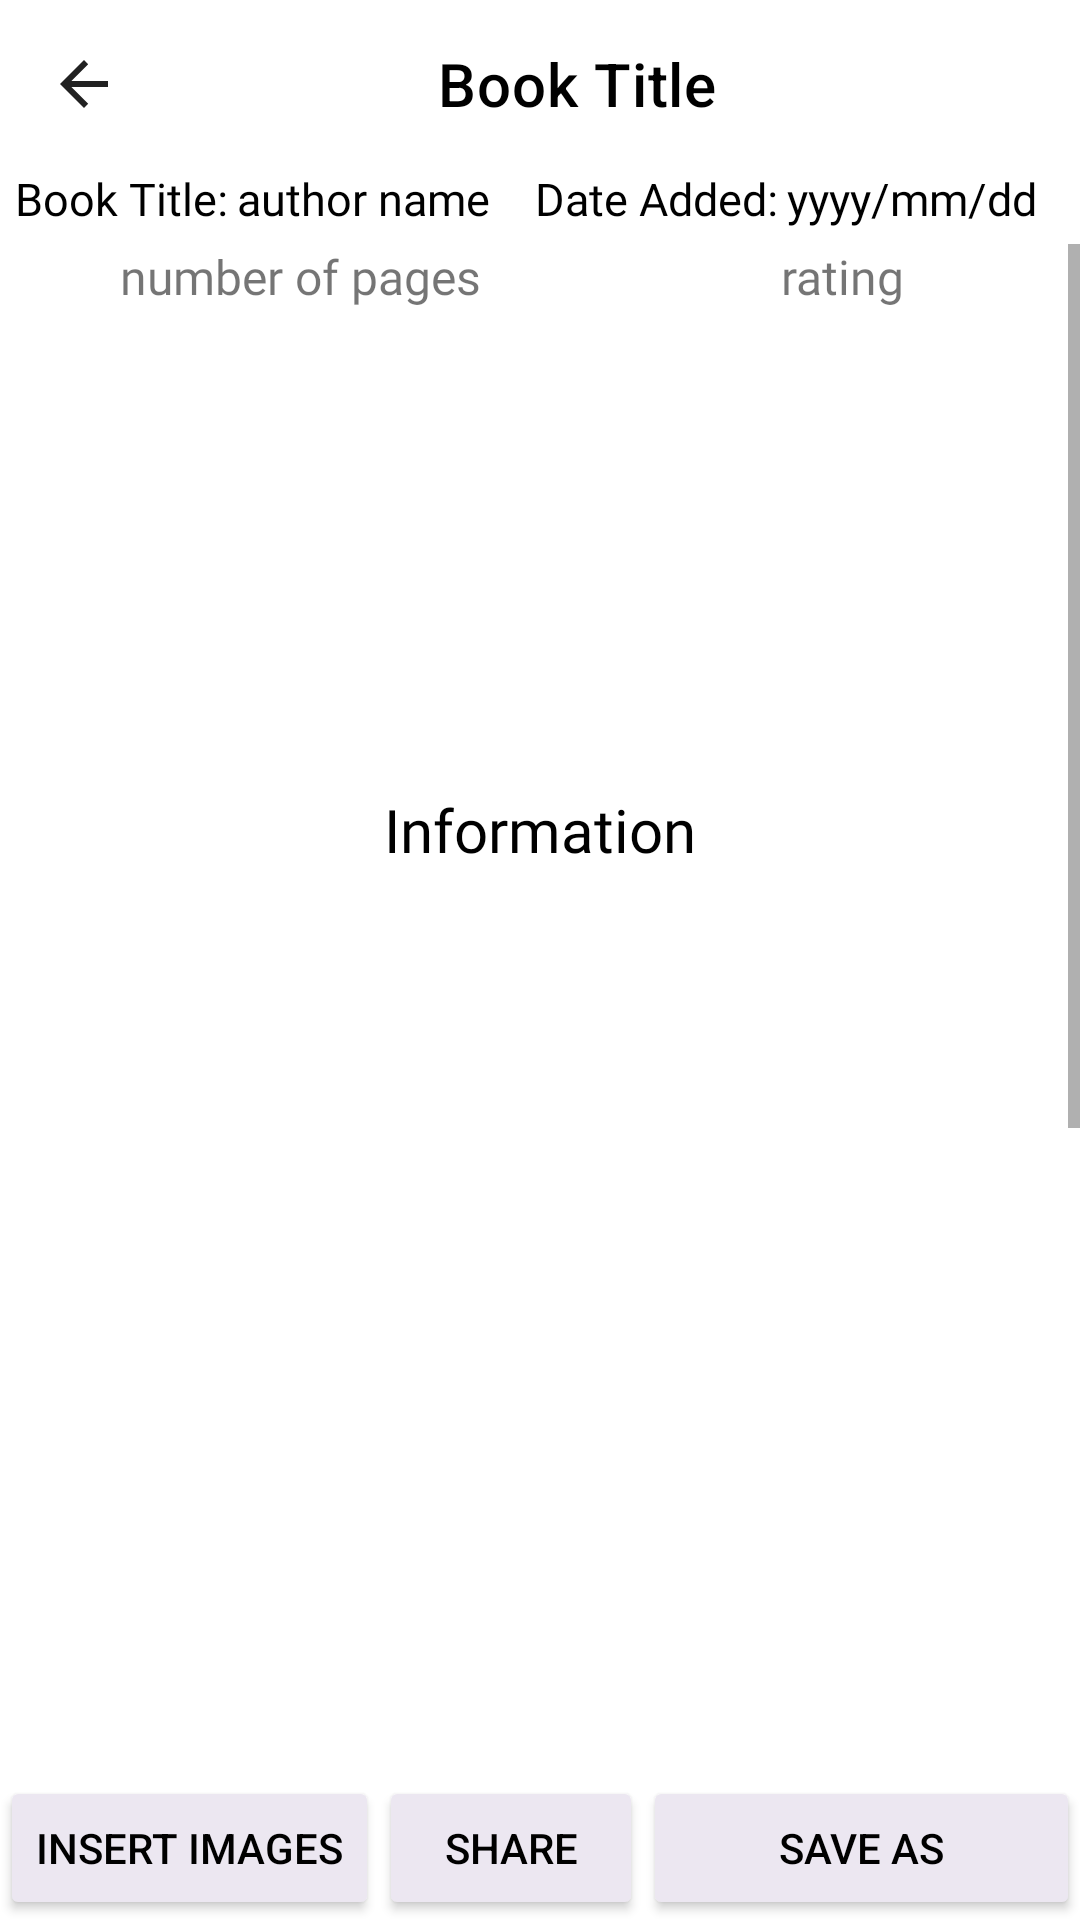

Produce the Android XML layout that renders to this screen, including the resource entries it uses.
<!-- AndroidManifest.xml: application theme Theme.TestCreateNSignIn -->
<!-- res/layout/activity_single_book_view.xml -->
<?xml version="1.0" encoding="utf-8"?>
<androidx.constraintlayout.widget.ConstraintLayout xmlns:android="http://schemas.android.com/apk/res/android"
    xmlns:app="http://schemas.android.com/apk/res-auto"
    xmlns:tools="http://schemas.android.com/tools"
    android:layout_width="match_parent"
    android:layout_height="match_parent"
    tools:context=".SingleBookView">

    <RelativeLayout
        android:layout_width="match_parent"
        android:layout_height="match_parent">

        <androidx.appcompat.widget.Toolbar
            android:id="@+id/toolbar3"
            android:clickable="true"
            android:layout_width="match_parent"
            android:layout_height="wrap_content"
            android:background="@color/appColor"
            android:minHeight="?attr/actionBarSize"
            android:theme="?attr/actionBarTheme"
            app:navigationIcon="?attr/actionModeCloseDrawable"
            app:title="Book Title"
            app:titleMargin="10dp"
            app:titleMarginStart="90dp"
            app:titleTextColor="@color/black"
            tools:ignore="MissingConstraints"
            android:focusable="true" />

        <LinearLayout
            android:id="@+id/linear1"
            android:layout_width="match_parent"
            android:layout_height="wrap_content"
            android:orientation="horizontal"
            android:background="@color/appColor"
            android:layout_below="@+id/toolbar3">

            <RelativeLayout
                android:layout_width="match_parent"
                android:layout_height="match_parent">

                <TextView
                    android:id="@+id/textAuthor"
                    android:layout_width="wrap_content"
                    android:layout_height="wrap_content"
                    android:layout_marginLeft="5dp"
                    android:fontFamily="@font/alata"
                    android:text="Book Title:"
                    android:textColor="@color/black"
                    android:textSize="15sp" />

                <TextView
                    android:id="@+id/textAuthorDisplay"
                    android:layout_width="wrap_content"
                    android:layout_height="wrap_content"
                    android:layout_marginLeft="3dp"
                    android:layout_toRightOf="@id/textAuthor"
                    android:fontFamily="@font/alata"
                    android:text="author name"
                    android:textColor="@color/black"
                    android:textSize="15sp" />

                <TextView
                    android:id="@+id/textDate"
                    android:layout_width="wrap_content"
                    android:layout_height="wrap_content"
                    android:layout_marginLeft="15dp"
                    android:layout_toRightOf="@id/textAuthorDisplay"
                    android:fontFamily="@font/alata"
                    android:text="Date Added:"
                    android:textColor="@color/black"
                    android:textSize="15sp" />

                <TextView
                    android:id="@+id/textdateDisplay"
                    android:layout_width="wrap_content"
                    android:layout_height="wrap_content"
                    android:layout_marginLeft="3dp"
                    android:layout_toRightOf="@id/textDate"
                    android:fontFamily="@font/alata"
                    android:text="yyyy/mm/dd"
                    android:textColor="@color/black"
                    android:textSize="15sp" />

            </RelativeLayout>

        </LinearLayout>

        <ScrollView
            android:id="@+id/scroll"
            android:layout_below="@+id/linear1"
            android:layout_width="match_parent"
            android:layout_height="500dp"
            android:layout_marginTop="5dp"
            android:layout_marginBottom="5dp">

            <LinearLayout
                android:layout_width="match_parent"
                android:layout_height="wrap_content">

                <RelativeLayout
                    android:layout_width="match_parent"
                    android:layout_height="wrap_content">

                    <TextView
                        android:id="@+id/textNoPages"
                        android:layout_width="wrap_content"
                        android:layout_height="wrap_content"
                        android:layout_marginLeft="40dp"
                        android:fontFamily="@font/alata"
                        android:text="number of pages"
                        android:textSize="16sp" />

                    <TextView
                        android:id="@+id/textRating"
                        android:layout_width="wrap_content"
                        android:layout_height="wrap_content"
                        android:layout_marginLeft="100dp"
                        android:layout_toRightOf="@+id/textNoPages"
                        android:fontFamily="@font/alata"
                        android:text="rating"
                        android:textSize="16sp" />

                    <ImageView
                        android:id="@+id/imgPlcBook"
                        android:layout_width="150dp"
                        android:layout_height="150dp"
                        android:layout_below="@+id/textRating"
                        android:layout_centerHorizontal="true"
                        android:layout_marginTop="10dp"
                        app:srcCompat="@drawable/ic_android_black_24dp" />

                    <TextView
                        android:id="@+id/textInfo"
                        android:layout_width="wrap_content"
                        android:layout_height="wrap_content"
                        android:layout_below="@+id/imgPlcBook"
                        android:layout_centerHorizontal="true"
                        android:fontFamily="@font/alata"
                        android:text="Information"
                        android:textColor="@color/black"
                        android:textSize="20sp" />

                    <ImageView
                        android:id="@+id/imgPlcBook1"
                        android:layout_width="150dp"
                        android:layout_height="150dp"
                        android:layout_below="@+id/textInfo"
                        android:layout_centerHorizontal="true"
                        android:layout_marginTop="10dp"
                        app:srcCompat="@drawable/ic_android_black_24dp" />

                    <ImageView
                        android:id="@+id/imgPlcBook2"
                        android:layout_width="150dp"
                        android:layout_height="150dp"
                        android:layout_below="@+id/imgPlcBook1"
                        android:layout_centerHorizontal="true"
                        android:layout_marginTop="10dp"
                        app:srcCompat="@drawable/ic_android_black_24dp" />

                    <ImageView
                        android:id="@+id/imgPlcBook3"
                        android:layout_width="150dp"
                        android:layout_height="150dp"
                        android:layout_below="@+id/imgPlcBook2"
                        android:layout_centerHorizontal="true"
                        android:layout_marginTop="10dp"
                        app:srcCompat="@drawable/ic_android_black_24dp" />

                    <ImageView
                        android:id="@+id/imgPlcBook4"
                        android:layout_width="150dp"
                        android:layout_height="150dp"
                        android:layout_below="@+id/imgPlcBook3"
                        android:layout_centerHorizontal="true"
                        android:layout_marginTop="10dp"
                        app:srcCompat="@drawable/ic_android_black_24dp" />

                    //Other details here

                </RelativeLayout>

            </LinearLayout>

        </ScrollView>

        <LinearLayout
            android:layout_below="@+id/scroll"
            android:layout_width="match_parent"
            android:layout_height="match_parent">

            <RelativeLayout
                android:layout_width="match_parent"
                android:layout_height="match_parent">

                <Button
                    android:id="@+id/btnImagesInsert"
                    android:layout_width="wrap_content"
                    android:layout_height="wrap_content"
                    android:layout_alignParentBottom="true"
                    android:layout_alignParentLeft="true"
                    android:backgroundTint="#ECE7F1"
                    android:clickable="true"
                    android:enabled="true"
                    android:text="insert images"
                    android:textColor="#000000"
                    android:focusable="true" />

                <Button
                    android:id="@+id/btnShare"
                    android:layout_width="wrap_content"
                    android:layout_height="wrap_content"
                    android:backgroundTint="#ECE7F1"
                    android:layout_alignParentBottom="true"
                    android:layout_toRightOf="@+id/btnImagesInsert"
                    android:clickable="true"
                    android:enabled="true"
                    android:text="share"
                    android:textColor="#000000"
                    android:focusable="true" />

                <Button
                    android:id="@+id/btnSaveAs"
                    android:layout_width="wrap_content"
                    android:layout_height="wrap_content"
                    android:layout_alignParentBottom="true"
                    android:layout_alignParentRight="true"
                    android:layout_toRightOf="@+id/btnShare"
                    android:backgroundTint="#ECE7F1"
                    android:clickable="true"
                    android:enabled="true"
                    android:text="save as"
                    android:textColor="#000000"
                    android:focusable="true" />

            </RelativeLayout>

        </LinearLayout>

    </RelativeLayout>



</androidx.constraintlayout.widget.ConstraintLayout>
<!-- resources referenced by this layout -->
<resources>
  <style name="Theme.TestCreateNSignIn" parent="Theme.MaterialComponents.DayNight.NoActionBar">
          
          <item name="colorPrimary">@color/appColor</item>
          <item name="colorPrimaryVariant">@color/purple_700</item>
          <item name="colorOnPrimary">@color/white</item>
          
          <item name="colorSecondary">@color/teal_200</item>
          <item name="colorSecondaryVariant">@color/teal_700</item>
          <item name="colorOnSecondary">@color/black</item>
          
          <item name="android:statusBarColor" tools:targetApi="l">?attr/colorPrimaryVariant</item>
          
      </style>
  <!-- not gathered from this repository: default colours our renderer supplied (Android Studio template values) -->
  <color name="purple_700">#FF3700B3</color>
  <color name="teal_200">#FF03DAC5</color>
  <color name="teal_700">#FF018786</color>
  <color name="black">#FF000000</color>
  <color name="white">#FFFFFFFF</color>
</resources>
